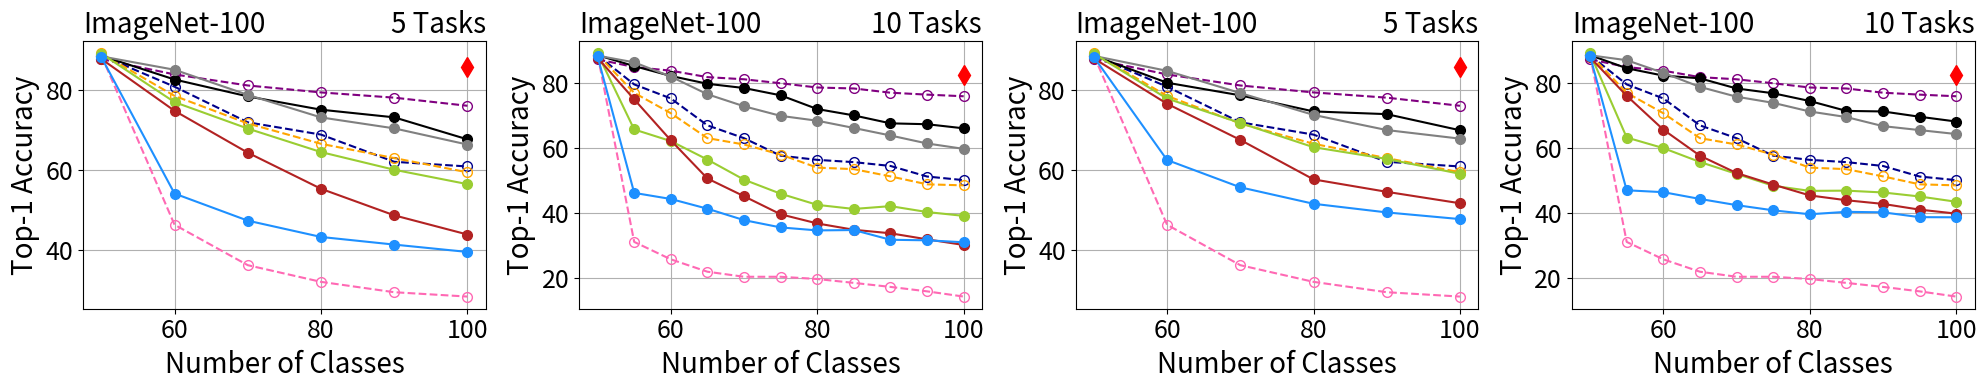

Python code for this plot:
import matplotlib.pyplot as plt

# Example data
num_categories = [50, 60, 70, 80, 90, 100]
ipc = [87.82, 84, 81.24, 79.5, 78.19, 76.16]
podnet = [88.52, 85.17, 78.89, 73.25, 70.51, 66.46]
der = [88.68, 82.73, 78.51, 75.18, 73.27, 67.76]
ucir = [89.2, 77.07, 70.46, 64.58, 60.16, 56.56]
coil = [87.88, 74.9, 64.43, 55.4, 48.76, 43.96]
icarl = [88.32, 54.2, 47.43, 43.35, 41.44, 39.6]
lwf = [88.76, 46.4, 36.29, 32.12, 29.53, 28.44]
ssre = [88.72, 80.93, 72.03, 68.95, 62.15, 60.98]
pa2s = [89.24, 78.63, 71.74, 66.65, 63.08, 59.52]

fontsize0=20
fontsize1=18

# Plot the results
fig, axs = plt.subplots(nrows=1, ncols=4, figsize=(8/0.8*2, 4))
l,=axs[0].plot([100], [85.8], label='JointCNN', marker='d', markersize=10, color='red')
l0,=axs[0].plot(num_categories, ipc, label='IPC-BYOL', linestyle='--', marker='o', markersize=7,  color='purple',markerfacecolor='none', markeredgewidth=1)
l1,=axs[0].plot(num_categories, ssre, label='SSRE', linestyle='--', marker='o', markersize=7,  color='darkblue',markerfacecolor='none', markeredgewidth=1)
l2,=axs[0].plot(num_categories, pa2s, label='PASS', linestyle='--', marker='o', markersize=7,  color='orange',markerfacecolor='none', markeredgewidth=1)
l3,=axs[0].plot(num_categories, lwf, label='LwF', linestyle='--', marker='o', markersize=7,  color='hotpink',markerfacecolor='none', markeredgewidth=1)
l4,=axs[0].plot(num_categories, der, label='DER', marker='o', markersize=7, color='black')
l5,=axs[0].plot(num_categories, podnet, label='PODNet', marker='o', markersize=7, color='gray')
l6,=axs[0].plot(num_categories, ucir, label='UCIR', marker='o', markersize=7, color='yellowgreen')
l7,=axs[0].plot(num_categories, coil, label='COIL', marker='o', markersize=7, color='firebrick')
l8,=axs[0].plot(num_categories, icarl, label='iCaRL', marker='o', markersize=7, color='dodgerblue')



axs[0].set_xlabel('Number of Classes',fontsize=fontsize0)
axs[0].set_ylabel('Top-1 Accuracy',fontsize=fontsize0)
axs[0].set_title('ImageNet-100',loc="left",fontsize=fontsize0)
axs[0].set_title('5 Tasks',loc="right",fontsize=fontsize0)
axs[0].grid(True)


num_categories = [50, 55, 60, 65, 70, 75, 80, 85, 90, 95, 100]
ipc = [87.4, 85, 83.9, 81.9, 81.24, 80.01, 78.7, 78.4, 77.1, 76.5, 76]
podnet = [88.52, 86.47, 82.07, 76.62, 72.91, 69.95, 68.45, 66.21, 63.89, 61.43, 59.76]
der = [88.68, 85.31, 82.27, 79.85, 78.54, 76.29, 72.05, 70.09, 67.64, 67.37, 66.1]
ucir = [89.2, 65.75, 62.17, 56.46, 50.26, 45.92, 42.48, 41.22, 42.09, 40.27, 39.08]
coil = [87.88, 75.05, 62.4, 50.62, 45.14, 39.57, 36.75, 34.79, 33.71, 31.84, 30.1]
icarl = [ 88.32, 46.18, 44.3, 41.29, 37.77, 35.52, 34.6, 34.71, 31.71, 31.54, 30.94]
lwf = [ 88.76, 31.05, 25.67, 21.85, 20.29, 20.29, 19.6, 18.4, 17.16, 15.79, 14.18]
ssre = [88.62, 79.66, 75.33, 67.02, 63.06, 57.66, 56.37, 55.67, 54.49, 51.23, 50.11]
pa2s = [88.88, 77.05454545, 70.76666667, 63.07692308, 61.11428571, 58, 53.975, 53.50588235, 51.26666667, 48.82105263, 48.5]

axs[1].plot([100], [82.7], label='JointCNN', marker='d', markersize=10, color='red')
axs[1].plot(num_categories, ipc, label='IPC-BYOL', linestyle='--', marker='o', markersize=7, color='purple',markerfacecolor='none', markeredgewidth=1)
axs[1].plot(num_categories, ssre, label='SSRE', linestyle='--', marker='o', markersize=7, color='darkblue',markerfacecolor='none', markeredgewidth=1)
axs[1].plot(num_categories, pa2s, label='PASS', linestyle='--', marker='o', markersize=7, color='orange',markerfacecolor='none', markeredgewidth=1)
axs[1].plot(num_categories, lwf, label='LwF', linestyle='--', marker='o', markersize=7, color='hotpink',markerfacecolor='none', markeredgewidth=1)

axs[1].plot(num_categories, der, label='DER', marker='o', markersize=7,color='black')
axs[1].plot(num_categories, podnet, label='PODNet', marker='o', markersize=7,color='gray')
axs[1].plot(num_categories, ucir, label='UCIR', marker='o', markersize=7,color='yellowgreen')
axs[1].plot(num_categories, coil, label='COIL', marker='o', markersize=7,color='firebrick')
axs[1].plot(num_categories, icarl, label='iCaRL', marker='o', markersize=7,color='dodgerblue')


axs[1].set_xlabel('Number of Classes',fontsize=fontsize0)
axs[1].set_ylabel('Top-1 Accuracy',fontsize=fontsize0)
axs[1].set_title('ImageNet-100',loc="left",fontsize=fontsize0)
axs[1].set_title('10 Tasks',loc="right",fontsize=fontsize0)

axs[1].grid(True)



num_categories = [50, 60, 70, 80, 90, 100]
ipc = [87.82, 84, 81.24, 79.5, 78.19, 76.16]
podnet = [88.64, 84.9, 79.34, 73.88, 70.09, 67.94]
der = [ 88.68, 81.93, 78.77, 74.75, 74.07, 70.04]
ucir = [89.2, 77.97, 71.86, 65.8, 62.87, 59.14]
coil = [88, 76.67, 67.63, 57.75, 54.64, 51.78]
icarl = [88.36, 62.6, 55.77, 51.65, 49.49, 47.82]
lwf = [88.76, 46.4, 36.29, 32.12, 29.53, 28.44]
ssre = [ 88.72, 80.93, 72.03, 68.95, 62.15, 60.98]
pa2s = [89.24, 78.63, 71.74, 66.65, 63.08, 59.52]








axs[2].plot([100], [85.8], label='JointCNN', marker='d', markersize=10, color='red')
axs[2].plot(num_categories, ipc, label='IPC-BYOL', linestyle='--', marker='o', markersize=7, color='purple',markerfacecolor='none', markeredgewidth=1)
axs[2].plot(num_categories, ssre, label='SSRE', linestyle='--', marker='o', markersize=7, color='darkblue',markerfacecolor='none', markeredgewidth=1)
axs[2].plot(num_categories, pa2s, label='PASS', linestyle='--', marker='o', markersize=7, color='orange',markerfacecolor='none', markeredgewidth=1)
axs[2].plot(num_categories, lwf, label='LwF', linestyle='--', marker='o', markersize=7, color='hotpink',markerfacecolor='none', markeredgewidth=1)
axs[2].plot(num_categories, der, label='DER', marker='o', markersize=7,color='black')
axs[2].plot(num_categories, podnet, label='PODNet', marker='o', markersize=7,color='gray')
axs[2].plot(num_categories, ucir, label='UCIR', marker='o', markersize=7,color='yellowgreen')
axs[2].plot(num_categories, coil, label='COIL', marker='o', markersize=7,color='firebrick')
axs[2].plot(num_categories, icarl, label='iCaRL', marker='o', markersize=7,color='dodgerblue')
axs[2].set_xlabel('Number of Classes',fontsize=fontsize0)
axs[2].set_ylabel('Top-1 Accuracy',fontsize=fontsize0)
axs[2].set_title('ImageNet-100',loc="left",fontsize=fontsize0)
axs[2].set_title('5 Tasks',loc="right",fontsize=fontsize0)
axs[2].grid(True)






num_categories = [50, 55, 60, 65, 70, 75, 80, 85, 90, 95, 100]
ipc = [87.4, 85, 83.9, 81.9, 81.24, 80.01, 78.7, 78.4, 77.1, 76.5, 76]
podnet = [88.64, 87.13, 83.23, 78.89, 75.86, 73.97, 71.3, 69.58, 66.78, 65.56, 64.34]
der = [88.68, 84.65, 82.37, 81.54, 78.4, 76.93, 74.53, 71.48, 71.31, 69.68, 68.2]
ucir = [89.2, 63.27, 60, 55.72, 52.03, 48.37, 46.8, 46.87, 46.31, 45.07, 43.44]
coil = [88, 76.15, 65.7, 57.66, 52.31, 48.75, 45.4, 43.91, 42.78, 41.01, 39.78]
icarl = [88.36, 46.98, 46.4, 44.31, 42.4, 40.8, 39.58, 40.33, 40.18, 38.69, 38.64]
lwf = [88.76, 31.05, 25.67, 21.85, 20.29, 20.29, 19.6, 18.4, 17.16, 15.79, 14.18]
ssre = [88.62, 79.66, 75.33, 67.02, 63.06, 57.66, 56.37, 55.67, 54.49, 51.23, 50.11]
pa2s = [88.88, 77.05454545, 70.76666667, 63.07692308, 61.11428571, 58, 53.975, 53.50588235, 51.26666667, 48.82105263, 48.5]

axs[3].plot([100], [82.7], label='JointCNN', marker='d', markersize=10, color='red')
axs[3].plot(num_categories, ipc, label='IPC-BYOL', linestyle='--', marker='o', markersize=7, color='purple',markerfacecolor='none', markeredgewidth=1)
axs[3].plot(num_categories, ssre, label='SSRE', linestyle='--', marker='o', markersize=7, color='darkblue',markerfacecolor='none', markeredgewidth=1)
axs[3].plot(num_categories, pa2s, label='PASS', linestyle='--', marker='o', markersize=7, color='orange',markerfacecolor='none', markeredgewidth=1)
axs[3].plot(num_categories, lwf, label='LwF', linestyle='--', marker='o', markersize=7, color='hotpink',markerfacecolor='none', markeredgewidth=1)
axs[3].plot(num_categories, der, label='DER', marker='o', markersize=7,color='black')
axs[3].plot(num_categories, podnet, label='PODNet', marker='o', markersize=7,color='gray')
axs[3].plot(num_categories, ucir, label='UCIR', marker='o', markersize=7,color='yellowgreen')
axs[3].plot(num_categories, coil, label='COIL', marker='o', markersize=7,color='firebrick')
axs[3].plot(num_categories, icarl, label='iCaRL', marker='o', markersize=7,color='dodgerblue')
axs[3].set_xlabel('Number of Classes',fontsize=fontsize0)
axs[3].set_ylabel('Top-1 Accuracy',fontsize=fontsize0)
axs[3].set_title('ImageNet-100',loc="left",fontsize=fontsize0)
axs[3].set_title('10 Tasks',loc="right",fontsize=fontsize0)
axs[3].grid(True)




axs[0].tick_params(axis='both', which='major', labelsize=fontsize1)
axs[1].tick_params(axis='both', which='major', labelsize=fontsize1)
axs[2].tick_params(axis='both', which='major', labelsize=fontsize1)
axs[3].tick_params(axis='both', which='major', labelsize=fontsize1)

# fig.legend(loc='upper center', bbox_to_anchor=(0.5, 1.1), ncol=9)
# fig.tight_layout()
# plt.legend(loc='upper center', bbox_to_anchor=(0.5, 1.2), ncol=5)
# legend=plt.figlegend(handles=[l0,l1,l2,l3,l4,l5,l6,l7,l8,l],loc='upper center', bbox_to_anchor=(0.5, 1.1), ncol=10,columnspacing=1.0,fontsize=fontsize0)
plt.tight_layout()
# fig.savefig('cifar100-all.pdf', bbox_extra_artists=(legend,), bbox_inches='tight')
fig.savefig('imagenet100-all-pretrain-PR.pdf')

plt.show()
